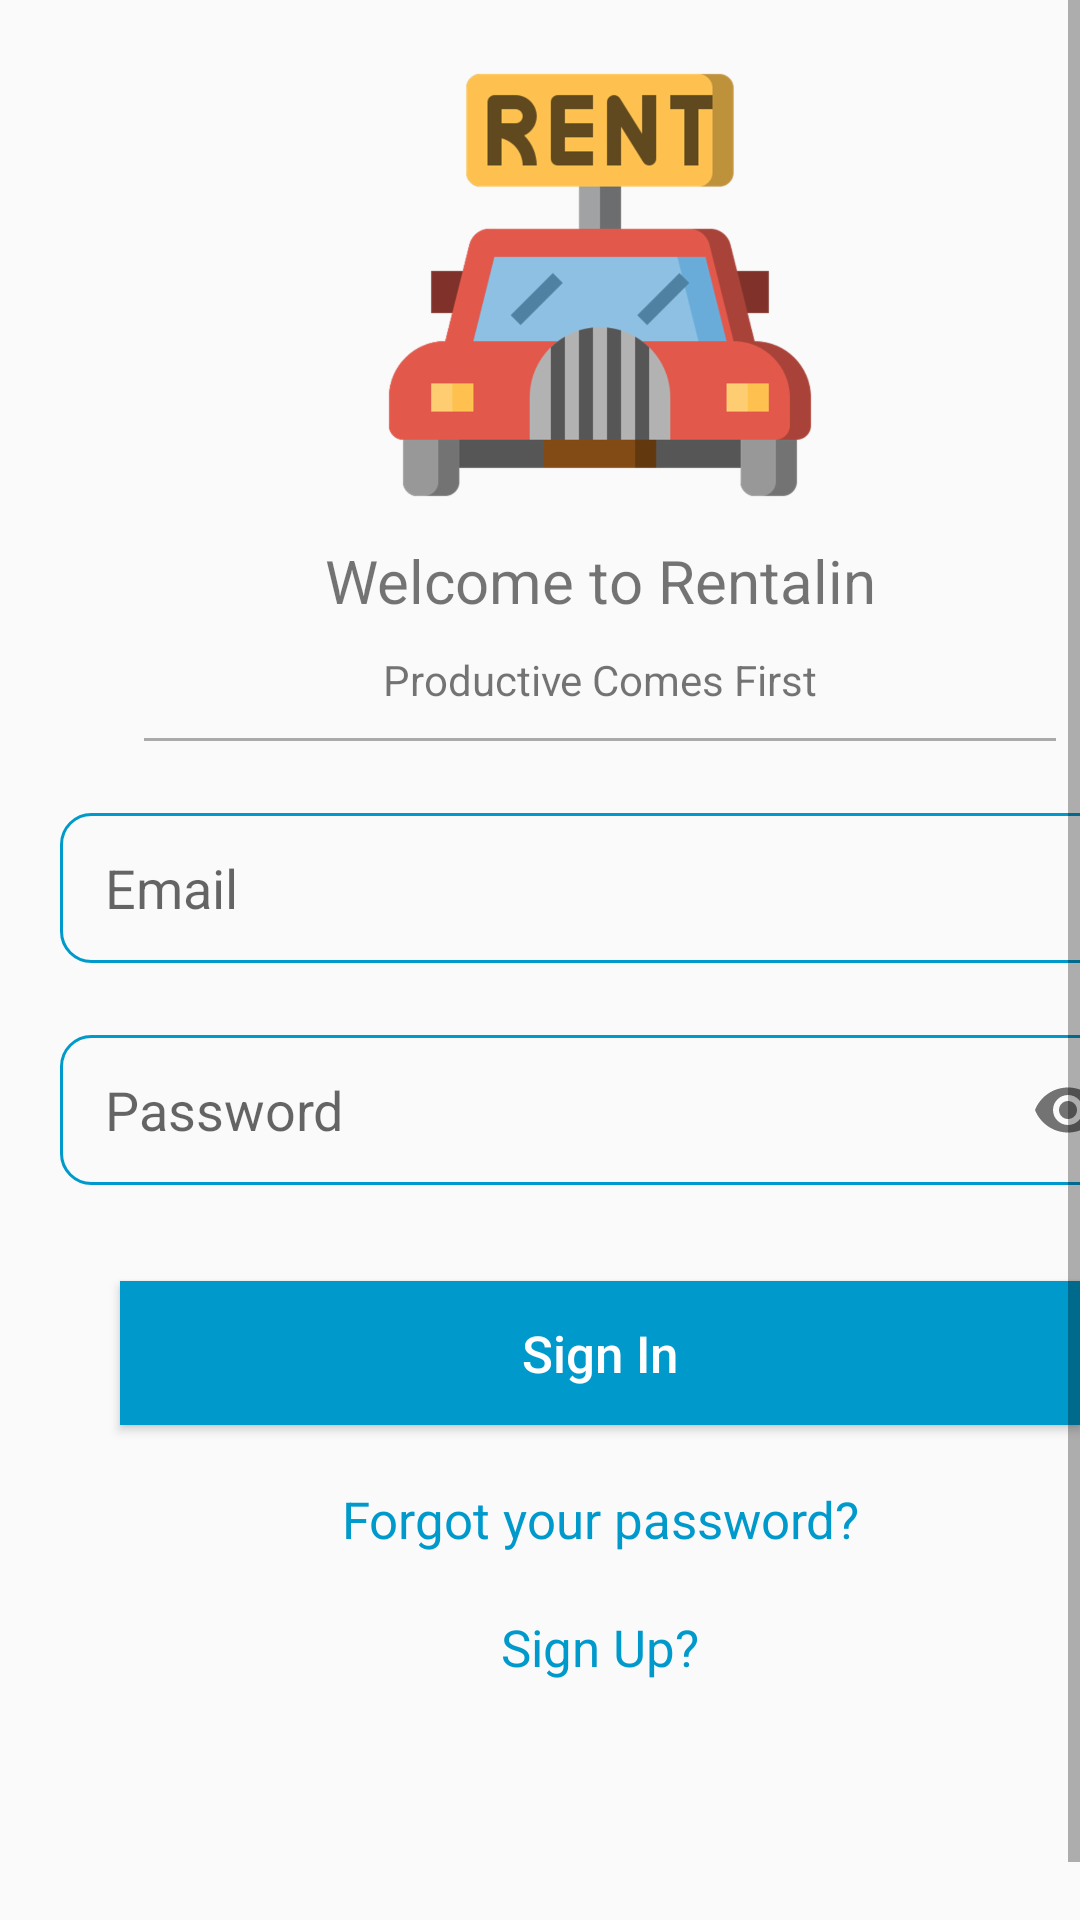

The Android layout XML behind this screen, and the referenced resources:
<!-- AndroidManifest.xml: activity theme AppTheme.NoActionBar -->
<!-- res/layout/activity_login.xml -->
<?xml version="1.0" encoding="utf-8"?>
<ScrollView xmlns:android="http://schemas.android.com/apk/res/android"
    xmlns:app="http://schemas.android.com/apk/res-auto"
    xmlns:tools="http://schemas.android.com/tools"
    android:layout_width="match_parent"
    android:layout_height="match_parent"
    android:fillViewport="true"
    android:fitsSystemWindows="true"
    tools:context=".ui.login.LoginActivity">

    <LinearLayout
        android:layout_width="match_parent"
        android:layout_height="wrap_content"
        android:layout_margin="20dp"
        android:orientation="vertical">

        <ImageView
            android:layout_width="match_parent"
            android:layout_height="150dp"
            android:src="@drawable/ic_logo"
            tools:ignore="ContentDescription" />

        <TextView
            android:layout_width="match_parent"
            android:layout_height="wrap_content"
            android:layout_marginTop="10dp"
            android:text="Welcome to Rentalin"
            android:textAlignment="center"
            android:textSize="20sp" />

        <TextView
            android:layout_width="match_parent"
            android:layout_height="wrap_content"
            android:layout_marginTop="10dp"
            android:text="Productive Comes First"
            android:textAlignment="center" />

        <View
            android:layout_width="match_parent"
            android:layout_height="1dp"
            android:layout_marginLeft="28dp"
            android:layout_marginRight="28dp"
            android:layout_marginTop="10dp"
            android:background="@android:color/darker_gray" />

        <android.support.design.widget.TextInputLayout
            android:layout_width="match_parent"
            android:layout_height="50dp"
            android:layout_marginTop="32dp"
            android:animateLayoutChanges="false"
            android:animationCache="false"
            android:background="@drawable/bg_edittext"
            android:visibility="gone"
            app:hintEnabled="false">

            <Spinner
                android:id="@+id/sp_register"
                android:layout_width="match_parent"
                android:layout_height="match_parent"
                android:entries="@array/register_as"
                android:paddingLeft="10dp" />

        </android.support.design.widget.TextInputLayout>

        <android.support.design.widget.TextInputLayout
            android:id="@+id/email_input_layout"
            android:layout_width="match_parent"
            android:layout_height="50dp"
            android:layout_marginTop="24dp"
            android:animateLayoutChanges="false"
            android:animationCache="false"
            android:background="@drawable/bg_edittext"
            app:hintEnabled="false">

            <android.support.design.widget.TextInputEditText
                android:id="@+id/edit_text_email"
                android:layout_width="match_parent"
                android:layout_height="match_parent"
                android:background="@android:color/transparent"
                android:hint="Email"
                android:inputType="textEmailAddress"
                android:paddingLeft="15dp"
                android:paddingRight="15dp" />
        </android.support.design.widget.TextInputLayout>

        <android.support.design.widget.TextInputLayout
            android:id="@+id/password_input_layout"
            android:layout_width="match_parent"
            android:layout_height="50dp"
            android:layout_marginTop="24dp"
            android:animateLayoutChanges="false"
            android:animationCache="false"
            android:background="@drawable/bg_edittext"
            app:hintEnabled="false"
            app:passwordToggleEnabled="true">

            <android.support.design.widget.TextInputEditText
                android:id="@+id/edit_text_password"
                android:layout_width="match_parent"
                android:layout_height="match_parent"
                android:background="@android:color/transparent"
                android:hint="Password"
                android:inputType="textPassword"
                android:paddingLeft="15dp"
                android:paddingRight="15dp" />
        </android.support.design.widget.TextInputLayout>

        <Button
            android:id="@+id/btn_login"
            android:layout_width="match_parent"
            android:layout_height="wrap_content"
            android:layout_marginLeft="20dp"
            android:layout_marginRight="20dp"
            android:layout_marginTop="32dp"
            android:background="@android:color/holo_blue_dark"
            android:text="Sign In"
            android:textAllCaps="false"
            android:textColor="@android:color/white"
            android:textSize="17sp" />

        <TextView
            android:id="@+id/tv_forgot_password"
            android:layout_width="match_parent"
            android:layout_height="wrap_content"
            android:layout_marginTop="20dp"
            android:text="Forgot your password?"
            android:textAlignment="center"
            android:textColor="@android:color/holo_blue_dark"
            android:textSize="17sp" />

        <TextView
            android:id="@+id/tv_signup"
            android:layout_width="match_parent"
            android:layout_height="wrap_content"
            android:layout_marginTop="20dp"
            android:text="Sign Up?"
            android:textAlignment="center"
            android:textColor="@android:color/holo_blue_dark"
            android:textSize="17sp" />

    </LinearLayout>
</ScrollView>
<!-- resources referenced by this layout -->
<resources>
  <string-array name="register_as">
          <item>Register As :</item>
          <item>Admin</item>
          <item>Super User</item>
          <item>Manager</item>
          <item>Staff</item>
      </string-array>
  <!-- drawable bg_edittext (drawable-v24) -->
  <?xml version="1.0" encoding="utf-8"?>
  <selector xmlns:android="http://schemas.android.com/apk/res/android">
  
      <item>
          <shape xmlns:android="http://schemas.android.com/apk/res/android">
              <stroke android:width="1dp" android:color="@android:color/holo_blue_dark" />
  
              <corners android:radius="10dp" />
          </shape>
      </item>
  
  </selector>
  <!-- drawable ic_logo: png bitmap (drawable-hdpi, 17518 bytes) -->
  <style name="AppTheme.NoActionBar">
          <item name="windowActionBar">false</item>
          <item name="windowNoTitle">true</item>
      </style>
</resources>
